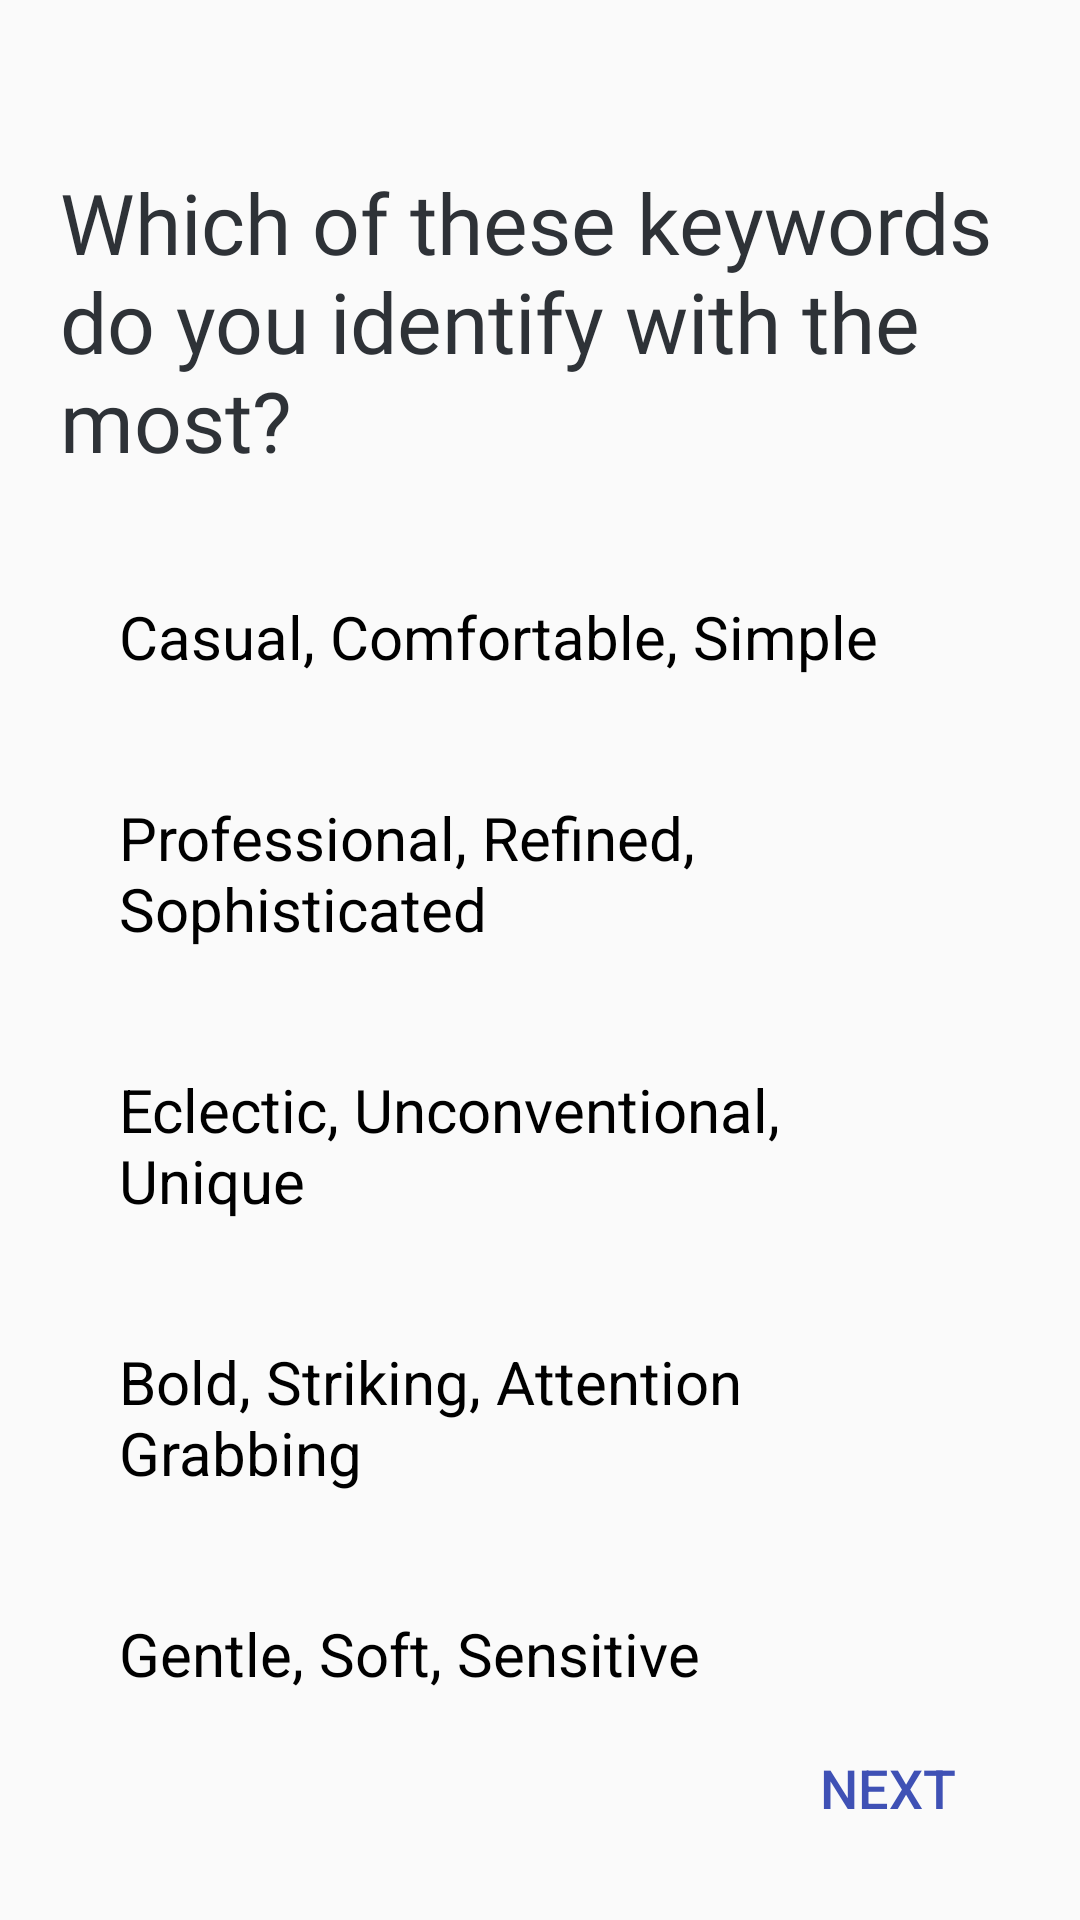

Android layout source for this screen:
<!-- AndroidManifest.xml: application theme AppTheme.NoActionBar -->
<!-- res/layout/question_one.xml -->
<?xml version="1.0" encoding="utf-8"?>
<androidx.constraintlayout.widget.ConstraintLayout xmlns:android="http://schemas.android.com/apk/res/android"
    xmlns:app="http://schemas.android.com/apk/res-auto"
    android:layout_width="match_parent"
    android:layout_height="match_parent">

    <RelativeLayout
        android:layout_width="match_parent"
        android:layout_height="match_parent"
        >

        <Button
            android:id="@+id/bNext"
            android:layout_width="wrap_content"
            android:layout_height="wrap_content"
            android:layout_alignParentEnd="true"
            android:layout_alignParentBottom="true"
            android:layout_alignParentRight="true"
            android:layout_margin="20dp"
            android:background="@android:color/transparent"
            android:text="@string/btn_next"
            android:textColor="@color/colorPrimary"
            android:textSize="18sp" />

        <LinearLayout
            android:id="@+id/linearLayoutQuestionOne"
            android:layout_width="match_parent"
            android:layout_height="wrap_content"
            android:layout_centerInParent="true"
            android:layout_margin="10dp"
            android:orientation="vertical">

            <TextView
                android:layout_width="match_parent"
                android:layout_height="wrap_content"
                android:layout_margin="10dp"
                android:fontFamily="@font/baloo_thambi"
                android:text="@string/question_one"
                android:textColor="@color/colorTextHeader"
                android:textSize="28sp" />

            <RadioGroup
                android:id="@+id/rGQuestionOne"
                android:layout_width="match_parent"
                android:layout_height="wrap_content"
                android:layout_margin="10dp"
                app:layout_constraintEnd_toEndOf="parent"
                app:layout_constraintStart_toStartOf="parent"
                app:layout_constraintTop_toTopOf="parent">

                <RadioButton
                    android:layout_width="match_parent"
                    android:layout_height="wrap_content"
                    android:layout_margin="10dp"
                    android:background="@drawable/radio_selector"
                    android:button="@android:color/transparent"
                    android:checked="false"
                    android:padding="10dp"
                    android:text="@string/question_one_answone"
                    android:textColor="@drawable/radio_color_text_selector"
                    android:textSize="20sp" />

                <RadioButton
                    android:layout_width="match_parent"
                    android:layout_height="wrap_content"
                    android:layout_margin="10dp"
                    android:background="@drawable/radio_selector"
                    android:button="@android:color/transparent"
                    android:checked="false"
                    android:padding="10dp"
                    android:text="@string/question_one_answtwo"
                    android:textColor="@drawable/radio_color_text_selector"
                    android:textSize="20sp" />

                <RadioButton
                    android:layout_width="match_parent"
                    android:layout_height="wrap_content"
                    android:layout_margin="10dp"
                    android:background="@drawable/radio_selector"
                    android:button="@android:color/transparent"
                    android:checked="false"
                    android:padding="10dp"
                    android:text="@string/question_one_answthree"
                    android:textColor="@drawable/radio_color_text_selector"
                    android:textSize="20sp" />

                <RadioButton
                    android:layout_width="match_parent"
                    android:layout_height="wrap_content"
                    android:layout_margin="10dp"
                    android:background="@drawable/radio_selector"
                    android:button="@android:color/transparent"
                    android:padding="10dp"
                    android:text="@string/question_one_answfour"
                    android:textColor="@drawable/radio_color_text_selector"
                    android:textSize="20sp" />

                <RadioButton
                    android:layout_width="match_parent"
                    android:layout_height="wrap_content"
                    android:layout_margin="10dp"
                    android:background="@drawable/radio_selector"
                    android:button="@android:color/transparent"
                    android:checked="false"
                    android:padding="10dp"
                    android:text="@string/question_one_answfive"
                    android:textColor="@drawable/radio_color_text_selector"
                    android:textSize="20sp" />

            </RadioGroup>



        </LinearLayout>

    </RelativeLayout>


</androidx.constraintlayout.widget.ConstraintLayout>
<!-- resources referenced by this layout -->
<resources>
  <color name="colorPrimary">#3F51B5</color>
  <color name="colorTextHeader">#2e3237</color>
  <!-- drawable radio_color_text_selector (drawable) -->
  <?xml version="1.0" encoding="utf-8"?>
  <selector xmlns:android="http://schemas.android.com/apk/res/android">
      <item android:color="@android:color/primary_text_light" android:state_checked="false" />
      <item android:color="@android:color/white" android:state_checked="true" />
  </selector>
  <string name="btn_next">NEXT</string>
  <string name="question_one">Which of these keywords do you identify with the most?</string>
  <string name="question_one_answfive">Gentle, Soft, Sensitive</string>
  <string name="question_one_answfour">Bold, Striking, Attention Grabbing</string>
  <string name="question_one_answone">Casual, Comfortable, Simple</string>
  <string name="question_one_answthree">Eclectic, Unconventional, Unique</string>
  <string name="question_one_answtwo">Professional, Refined, Sophisticated</string>
  <style name="AppTheme.NoActionBar" parent="Theme.AppCompat.Light.NoActionBar">
          
          <item name="windowActionBar">false</item>
          <item name="windowNoTitle">true</item>
          <item name="colorPrimary">@color/colorPrimary</item>
          <item name="colorPrimaryDark">@color/colorPrimaryDark</item>
          <item name="colorAccent">@color/colorAccent</item>
      </style>
  <color name="colorPrimaryDark">#303F9F</color>
  <color name="colorAccent">#ff6861</color>
</resources>
